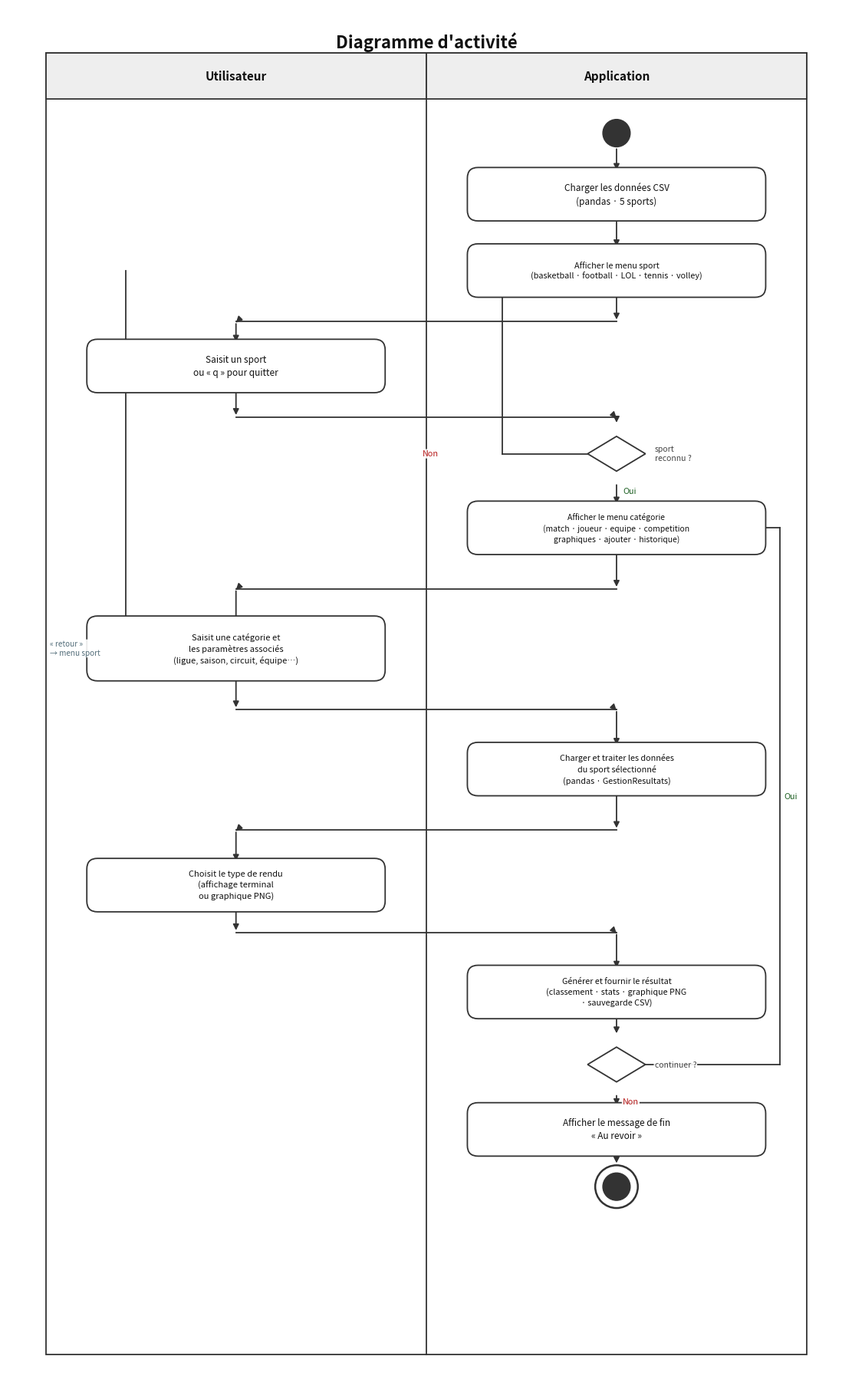

Recreate this plot in Python.
"""Diagramme d'activité UML — swim lanes Utilisateur / Application."""

import matplotlib
matplotlib.use("Agg")
import matplotlib.pyplot as plt
from matplotlib.patches import FancyBboxPatch, FancyArrowPatch, Polygon
import matplotlib.patches as mpatches
import numpy as np
import os

BG  = "#FFFFFF"
EC  = "#333333"   # bords boîtes / flèches
FC  = "#FFFFFF"   # fill activités
TXT = "#111111"
LW  = 1.3

# ── Dimensions swim lanes ─────────────────────────────────────────────────────
FIG_W, FIG_H = 11, 18
LANE_L = 0.5    # x gauche du diagramme
LANE_R = 10.5   # x droit
MID    = 5.5    # séparation des deux couloirs
L_CX   = (LANE_L + MID) / 2    # centre couloir Utilisateur
R_CX   = (MID + LANE_R) / 2    # centre couloir Application

# ── Helpers ───────────────────────────────────────────────────────────────────

def activity(ax, cx, cy, w, h, texte, fs=8.5):
    """Rectangle arrondi = activité UML."""
    ax.add_patch(FancyBboxPatch(
        (cx - w/2, cy - h/2), w, h,
        boxstyle="round,pad=0.06,rounding_size=0.14",
        facecolor=FC, edgecolor=EC, linewidth=LW, zorder=3,
    ))
    ax.text(cx, cy, texte, ha="center", va="center",
            fontsize=fs, color=TXT, zorder=4, linespacing=1.4)

def decision(ax, cx, cy, size=0.38, texte="", fs=7.5):
    """Losange = décision UML."""
    dx, dy = size, size * 0.60
    pts = np.array([[cx, cy+dy], [cx+dx, cy], [cx, cy-dy], [cx-dx, cy]])
    ax.add_patch(Polygon(pts, closed=True,
                         facecolor=FC, edgecolor=EC, linewidth=LW, zorder=3))
    if texte:
        ax.text(cx, cy, texte, ha="center", va="center",
                fontsize=fs, color=TXT, zorder=4)

def start_node(ax, cx, cy, r=0.18):
    ax.add_patch(plt.Circle((cx, cy), r, color=EC, zorder=5))

def end_node(ax, cx, cy, r=0.18):
    ax.add_patch(plt.Circle((cx, cy), r, color=EC, zorder=5))
    ax.add_patch(plt.Circle((cx, cy), r + 0.10,
                             color="none", ec=EC, lw=LW+0.5, zorder=5))

def arrow(ax, x1, y1, x2, y2, rad=0.0, lw=LW):
    ax.annotate("", xy=(x2, y2), xytext=(x1, y1),
                arrowprops=dict(
                    arrowstyle="-|>", color=EC, lw=lw,
                    connectionstyle=f"arc3,rad={rad}",
                    mutation_scale=11,
                ), zorder=2)

def label(ax, x, y, texte, fs=7.5, ha="left", color="#444444"):
    ax.text(x, y, texte, ha=ha, va="center", fontsize=fs, color=color, zorder=5,
            bbox=dict(boxstyle="round,pad=0.10", fc=BG, ec="none", alpha=0.9))

def hline(ax, x1, x2, y, lw=LW):
    ax.plot([x1, x2], [y, y], color=EC, lw=lw, zorder=2)

def vline(ax, x, y1, y2, lw=LW, ls="-"):
    ax.plot([x, x], [y1, y2], color=EC, lw=lw, ls=ls, zorder=2)

# ══════════════════════════════════════════════════════════════════════════════

fig, ax = plt.subplots(figsize=(FIG_W, FIG_H))
ax.set_xlim(0, FIG_W)
ax.set_ylim(0, FIG_H)
ax.axis("off")
fig.patch.set_facecolor(BG)
ax.set_facecolor(BG)

# ── Titre ─────────────────────────────────────────────────────────────────────
ax.text(FIG_W / 2, 17.55,
        "Diagramme d'activité",
        ha="center", va="center", fontsize=16, fontweight="bold", color=TXT)

# ── Swim lane headers + bordure + séparateur ──────────────────────────────────
HEADER_Y = 17.10
HEADER_H = 0.60

# Fond entête gauche
ax.add_patch(FancyBboxPatch(
    (LANE_L, HEADER_Y - HEADER_H/2), MID - LANE_L, HEADER_H,
    boxstyle="square,pad=0",
    facecolor="#EEEEEE", edgecolor=EC, linewidth=LW, zorder=2
))
# Fond entête droite
ax.add_patch(FancyBboxPatch(
    (MID, HEADER_Y - HEADER_H/2), LANE_R - MID, HEADER_H,
    boxstyle="square,pad=0",
    facecolor="#EEEEEE", edgecolor=EC, linewidth=LW, zorder=2
))

ax.text(L_CX, HEADER_Y, "Utilisateur",
        ha="center", va="center", fontsize=11, fontweight="bold", color=TXT, zorder=3)
ax.text(R_CX, HEADER_Y, "Application",
        ha="center", va="center", fontsize=11, fontweight="bold", color=TXT, zorder=3)

# Bordure du diagramme
BOT_Y = 0.35
ax.add_patch(mpatches.Rectangle(
    (LANE_L, BOT_Y), LANE_R - LANE_L, HEADER_Y + HEADER_H/2 - BOT_Y,
    fill=False, edgecolor=EC, lw=LW, zorder=1
))
# Séparateur vertical
vline(ax, MID, BOT_Y, HEADER_Y - HEADER_H/2, lw=LW)

# ══════════════════════════════════════════════════════════════════════════════
# NŒUDS ET FLÈCHES — de haut en bas
# ══════════════════════════════════════════════════════════════════════════════

AW = 3.8    # largeur activité
AH = 0.58   # hauteur activité

# ── A0 : Nœud initial (Application) ──────────────────────────────────────────
Y_INIT = 16.35
start_node(ax, R_CX, Y_INIT)

# ── A1 : Charger données CSV (Application) ───────────────────────────────────
Y1 = 15.55
arrow(ax, R_CX, Y_INIT - 0.18, R_CX, Y1 + AH/2)
activity(ax, R_CX, Y1, AW, AH, "Charger les données CSV\n(pandas · 5 sports)", fs=8.5)

# ── A2 : Afficher menu sport (Application) ───────────────────────────────────
Y2 = 14.55
arrow(ax, R_CX, Y1 - AH/2, R_CX, Y2 + AH/2)
activity(ax, R_CX, Y2, AW, AH, "Afficher le menu sport\n(basketball · football · LOL · tennis · volley)", fs=7.8)

# ── Flèche Application → Utilisateur (demande saisie sport) ──────────────────
Y_CROSS1 = 13.88
arrow(ax, R_CX, Y2 - AH/2, R_CX, Y_CROSS1)
hline(ax, L_CX, R_CX, Y_CROSS1)
arrow(ax, L_CX + 0.01, Y_CROSS1, L_CX, Y_CROSS1 - 0.01)

# ── A3 : Saisie sport (Utilisateur) ──────────────────────────────────────────
Y3 = 13.30
arrow(ax, L_CX, Y_CROSS1, L_CX, Y3 + AH/2)
activity(ax, L_CX, Y3, AW, AH,
         "Saisit un sport\nou « q » pour quitter", fs=8.5)

# ── Flèche Utilisateur → Application ─────────────────────────────────────────
Y_CROSS2 = 12.63
arrow(ax, L_CX, Y3 - AH/2, L_CX, Y_CROSS2)
hline(ax, L_CX, R_CX, Y_CROSS2)
arrow(ax, R_CX - 0.01, Y_CROSS2, R_CX, Y_CROSS2 - 0.01)

# ── D1 : Décision — sport valide ? ───────────────────────────────────────────
Y_D1 = 12.15
arrow(ax, R_CX, Y_CROSS2, R_CX, Y_D1 + 0.38)
decision(ax, R_CX, Y_D1, texte="")
label(ax, R_CX + 0.50, Y_D1, "sport\nreconnu ?", fs=7.5, ha="left")

# Branche NON → retour affichage menu (boucle gauche)
vline(ax, R_CX - 1.50, Y_D1, Y2 - AH/2, lw=LW, ls="-")
hline(ax, R_CX - 1.50, R_CX - 0.38, Y_D1)
hline(ax, R_CX - 1.50, R_CX, Y2 - AH/2)
arrow(ax, R_CX, Y2 - AH/2 + 0.01, R_CX, Y2 - AH/2)
label(ax, R_CX - 2.55, Y_D1, "Non", fs=7.8, ha="left", color="#B71C1C")

# Branche OUI ↓
Y_OUI = Y_D1 - 0.38
label(ax, R_CX + 0.08, (Y_OUI + Y_D1 - 0.6) / 2, "Oui", fs=7.8, color="#1B5E20")

# ── A4 : Afficher menu catégorie (Application) ───────────────────────────────
Y4 = 11.18
arrow(ax, R_CX, Y_D1 - 0.38, R_CX, Y4 + AH/2)
activity(ax, R_CX, Y4, AW, AH,
         "Afficher le menu catégorie\n(match · joueur · equipe · competition\n"
         "graphiques · ajouter · historique)", fs=7.5)

# ── Flèche Application → Utilisateur ─────────────────────────────────────────
Y_CROSS3 = 10.38
arrow(ax, R_CX, Y4 - AH/2, R_CX, Y_CROSS3)
hline(ax, L_CX, R_CX, Y_CROSS3)
arrow(ax, L_CX + 0.01, Y_CROSS3, L_CX, Y_CROSS3 - 0.01)

# ── A5 : Saisie catégorie + paramètres (Utilisateur) ─────────────────────────
Y5 = 9.60
arrow(ax, L_CX, Y_CROSS3, L_CX, Y5 + AH/2)
activity(ax, L_CX, Y5, AW, AH + 0.15,
         "Saisit une catégorie et\nles paramètres associés\n"
         "(ligue, saison, circuit, équipe…)", fs=8.0)

# Branche RETOUR → boucle vers menu sport
Y_RET = 9.20
vline(ax, L_CX - 1.45, Y5 - AH/2, Y2)
hline(ax, L_CX - 1.45, L_CX - AW/2, Y5)
arrow(ax, R_CX, Y2 + 0.01, R_CX, Y2)
label(ax, 0.55, 9.60, "« retour »\n→ menu sport", fs=7.2, ha="left", color="#546E7A")

# ── Flèche Utilisateur → Application ─────────────────────────────────────────
Y_CROSS4 = 8.80
arrow(ax, L_CX, Y5 - (AH + 0.15)/2, L_CX, Y_CROSS4)
hline(ax, L_CX, R_CX, Y_CROSS4)
arrow(ax, R_CX - 0.01, Y_CROSS4, R_CX, Y_CROSS4 - 0.01)

# ── A6 : Charger, traiter, agréger (Application) ─────────────────────────────
Y6 = 8.02
arrow(ax, R_CX, Y_CROSS4, R_CX, Y6 + AH/2)
activity(ax, R_CX, Y6, AW, AH,
         "Charger et traiter les données\ndu sport sélectionné\n"
         "(pandas · GestionResultats)", fs=7.8)

# ── Flèche Application → Utilisateur (choix rendu) ───────────────────────────
Y_CROSS5 = 7.22
arrow(ax, R_CX, Y6 - AH/2, R_CX, Y_CROSS5)
hline(ax, L_CX, R_CX, Y_CROSS5)
arrow(ax, L_CX + 0.01, Y_CROSS5, L_CX, Y_CROSS5 - 0.01)

# ── A7 : Choix du rendu (Utilisateur) ────────────────────────────────────────
Y7 = 6.50
arrow(ax, L_CX, Y_CROSS5, L_CX, Y7 + AH/2)
activity(ax, L_CX, Y7, AW, AH,
         "Choisit le type de rendu\n(affichage terminal\nou graphique PNG)", fs=8.0)

# ── Flèche Utilisateur → Application ─────────────────────────────────────────
Y_CROSS6 = 5.88
arrow(ax, L_CX, Y7 - AH/2, L_CX, Y_CROSS6)
hline(ax, L_CX, R_CX, Y_CROSS6)
arrow(ax, R_CX - 0.01, Y_CROSS6, R_CX, Y_CROSS6 - 0.01)

# ── A8 : Produire le résultat (Application) ──────────────────────────────────
Y8 = 5.10
arrow(ax, R_CX, Y_CROSS6, R_CX, Y8 + AH/2)
activity(ax, R_CX, Y8, AW, AH,
         "Générer et fournir le résultat\n(classement · stats · graphique PNG\n"
         "· sauvegarde CSV)", fs=7.8)

# ── D2 : Décision — continuer ou quitter ? ───────────────────────────────────
Y_D2 = 4.15
arrow(ax, R_CX, Y8 - AH/2, R_CX, Y_D2 + 0.38)
decision(ax, R_CX, Y_D2)
label(ax, R_CX + 0.50, Y_D2, "continuer ?", fs=7.5, ha="left")

# Branche OUI → boucle vers afficher menu catégorie
vline(ax, LANE_R - 0.35, Y_D2, Y4)
hline(ax, R_CX + 0.38, LANE_R - 0.35, Y_D2)
hline(ax, R_CX + AW/2, LANE_R - 0.35, Y4)
arrow(ax, R_CX + AW/2 - 0.01, Y4, R_CX + AW/2, Y4)
label(ax, LANE_R - 0.30, (Y_D2 + Y4) / 2, "Oui", fs=7.8, ha="left", color="#1B5E20")

# Branche NON ↓
label(ax, R_CX + 0.08, (Y_D2 - 0.38 + Y_D2 - 0.6) / 2,
      "Non", fs=7.8, color="#B71C1C")

# ── A9 : Au revoir (Application) ─────────────────────────────────────────────
Y9 = 3.30
arrow(ax, R_CX, Y_D2 - 0.38, R_CX, Y9 + AH/2)
activity(ax, R_CX, Y9, AW, AH,
         "Afficher le message de fin\n« Au revoir »", fs=8.5)

# ── Nœud final (Application) ─────────────────────────────────────────────────
Y_END = 2.55
arrow(ax, R_CX, Y9 - AH/2, R_CX, Y_END + 0.28)
end_node(ax, R_CX, Y_END)

# ══════════════════════════════════════════════════════════════════════════════

plt.tight_layout(pad=0.3)
os.makedirs("output", exist_ok=True)
path = "output/diagramme_activite.png"
plt.savefig(path, dpi=160, bbox_inches="tight", facecolor=BG)
plt.close(fig)
print(f"Diagramme sauvegardé : {path}")
